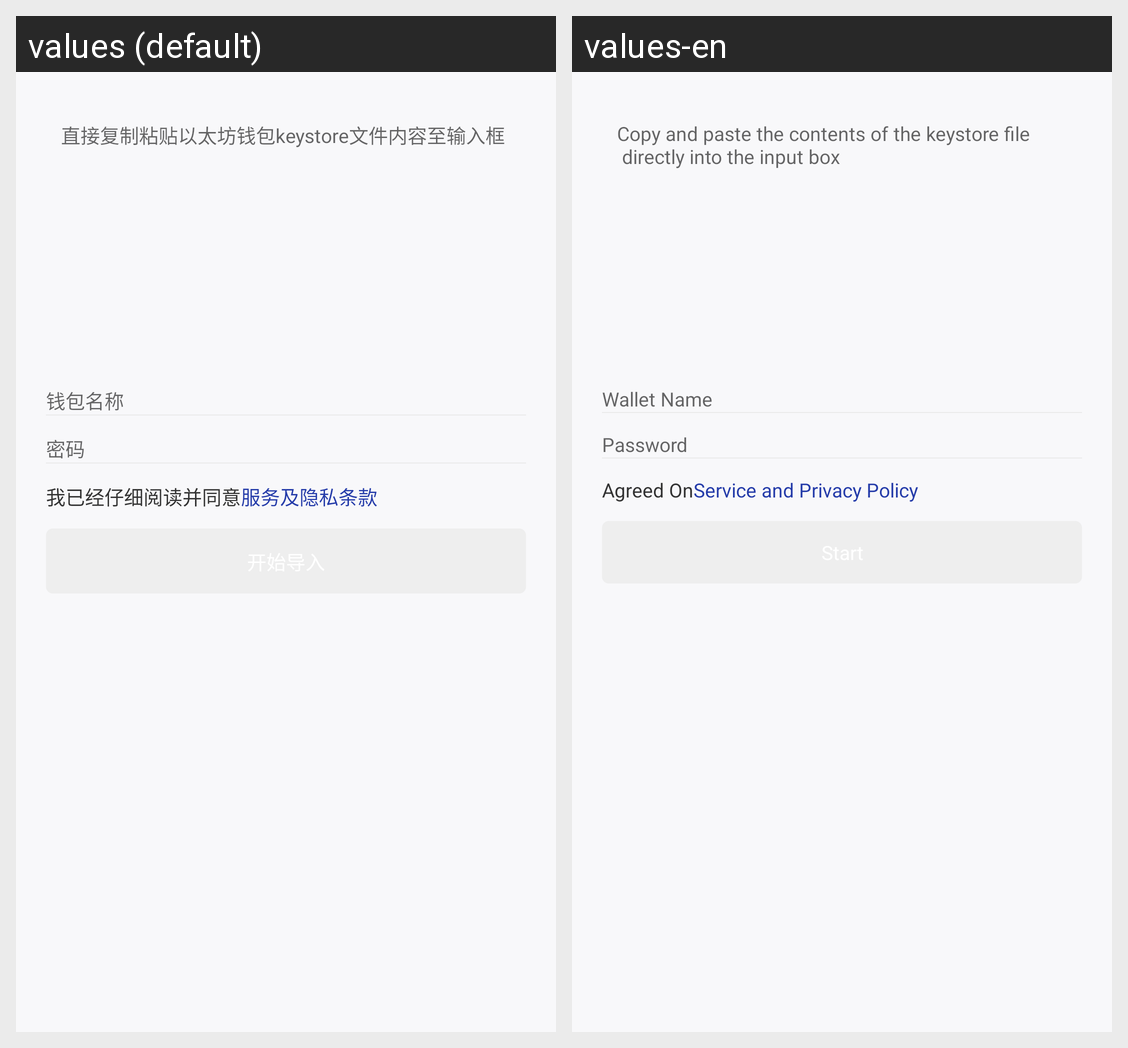

This grid shows one Android layout under two languages. Give, for every string resource on the screen, its name, the default text and each shown locale's text.
Android screen res/layout/fragment_load_wallet_by_keystore.xml rendered under 2 locales, left to right: values (default), values-en. Device: Nexus 5 (rendered at 1080×1920; each locale shown at half size, 540×960, under a caption strip naming it); theme AppTheme.NoActionBar.
Strings drawn on this screen, with the default value and each locale's value (text and hints the layout hard-codes, and strings that could not be matched under every locale, appear in the picture but are not listed):

keystore_tips
  values: 直接复制粘贴以太坊钱包keystore文件内容至输入框
  values-en: Copy and paste the contents of the keystore file
       directly into the input box

create_wallet_name_hint
  values: 钱包名称
  values-en: Wallet Name

create_wallet_pwd_hint
  values: 密码
  values-en: Password

create_wallet_agreement_reminder
  values: 我已经仔细阅读并同意
  values-en: Agreed On

create_wallet_agreement
  values: 服务及隐私条款
  values-en: Service and Privacy Policy
